Run: headless pygame with SDL's dummy video driver; simulated clock (each Clock.tick advances the game by its frame time, no real sleeping); random seed 0; keys injected as events and as key.get_pressed() state; no mouse input.
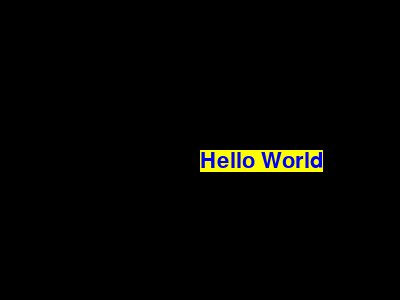
Frame 1 of 4 · flips 1–60 · no input
Frame 2 of 4 · flips 61–180 · tapped SPACE, RETURN · held RIGHT (→), D · screen unchanged from frame 1, image omitted
Frame 3 of 4 · flips 181–300 · held DOWN (↓), S · screen unchanged from frame 2, image omitted
Frame 4 of 4 · flips 301–420 · held LEFT (←), A, UP (↑), W · screen unchanged from frame 3, image omitted

The pygame program that drew these frames:


import pygame

def main():
        pygame.init()

        white = (255, 255, 255)
        blue = (0, 0, 255)
        yellow = (255, 255, 0)

        X = 400
        Y = 300

        display_surface = pygame.display.set_mode((X, Y ))
        pygame.display.set_caption('Display text')

        font = pygame.font.SysFont(None,32)
        text = font.render('Hello World',True,blue,yellow)
        while True :

                # display_surface.fill(white)

                # copying the image surface object
                # to the display surface object at
                # (0, 0) coordinate.
                display_surface.blit(text, (200,150))

                for event in pygame.event.get() :

                        if event.type == pygame.QUIT :

                                pygame.quit()
                                quit()

                pygame.display.update()
			
if __name__ == "__main__":
        main()
